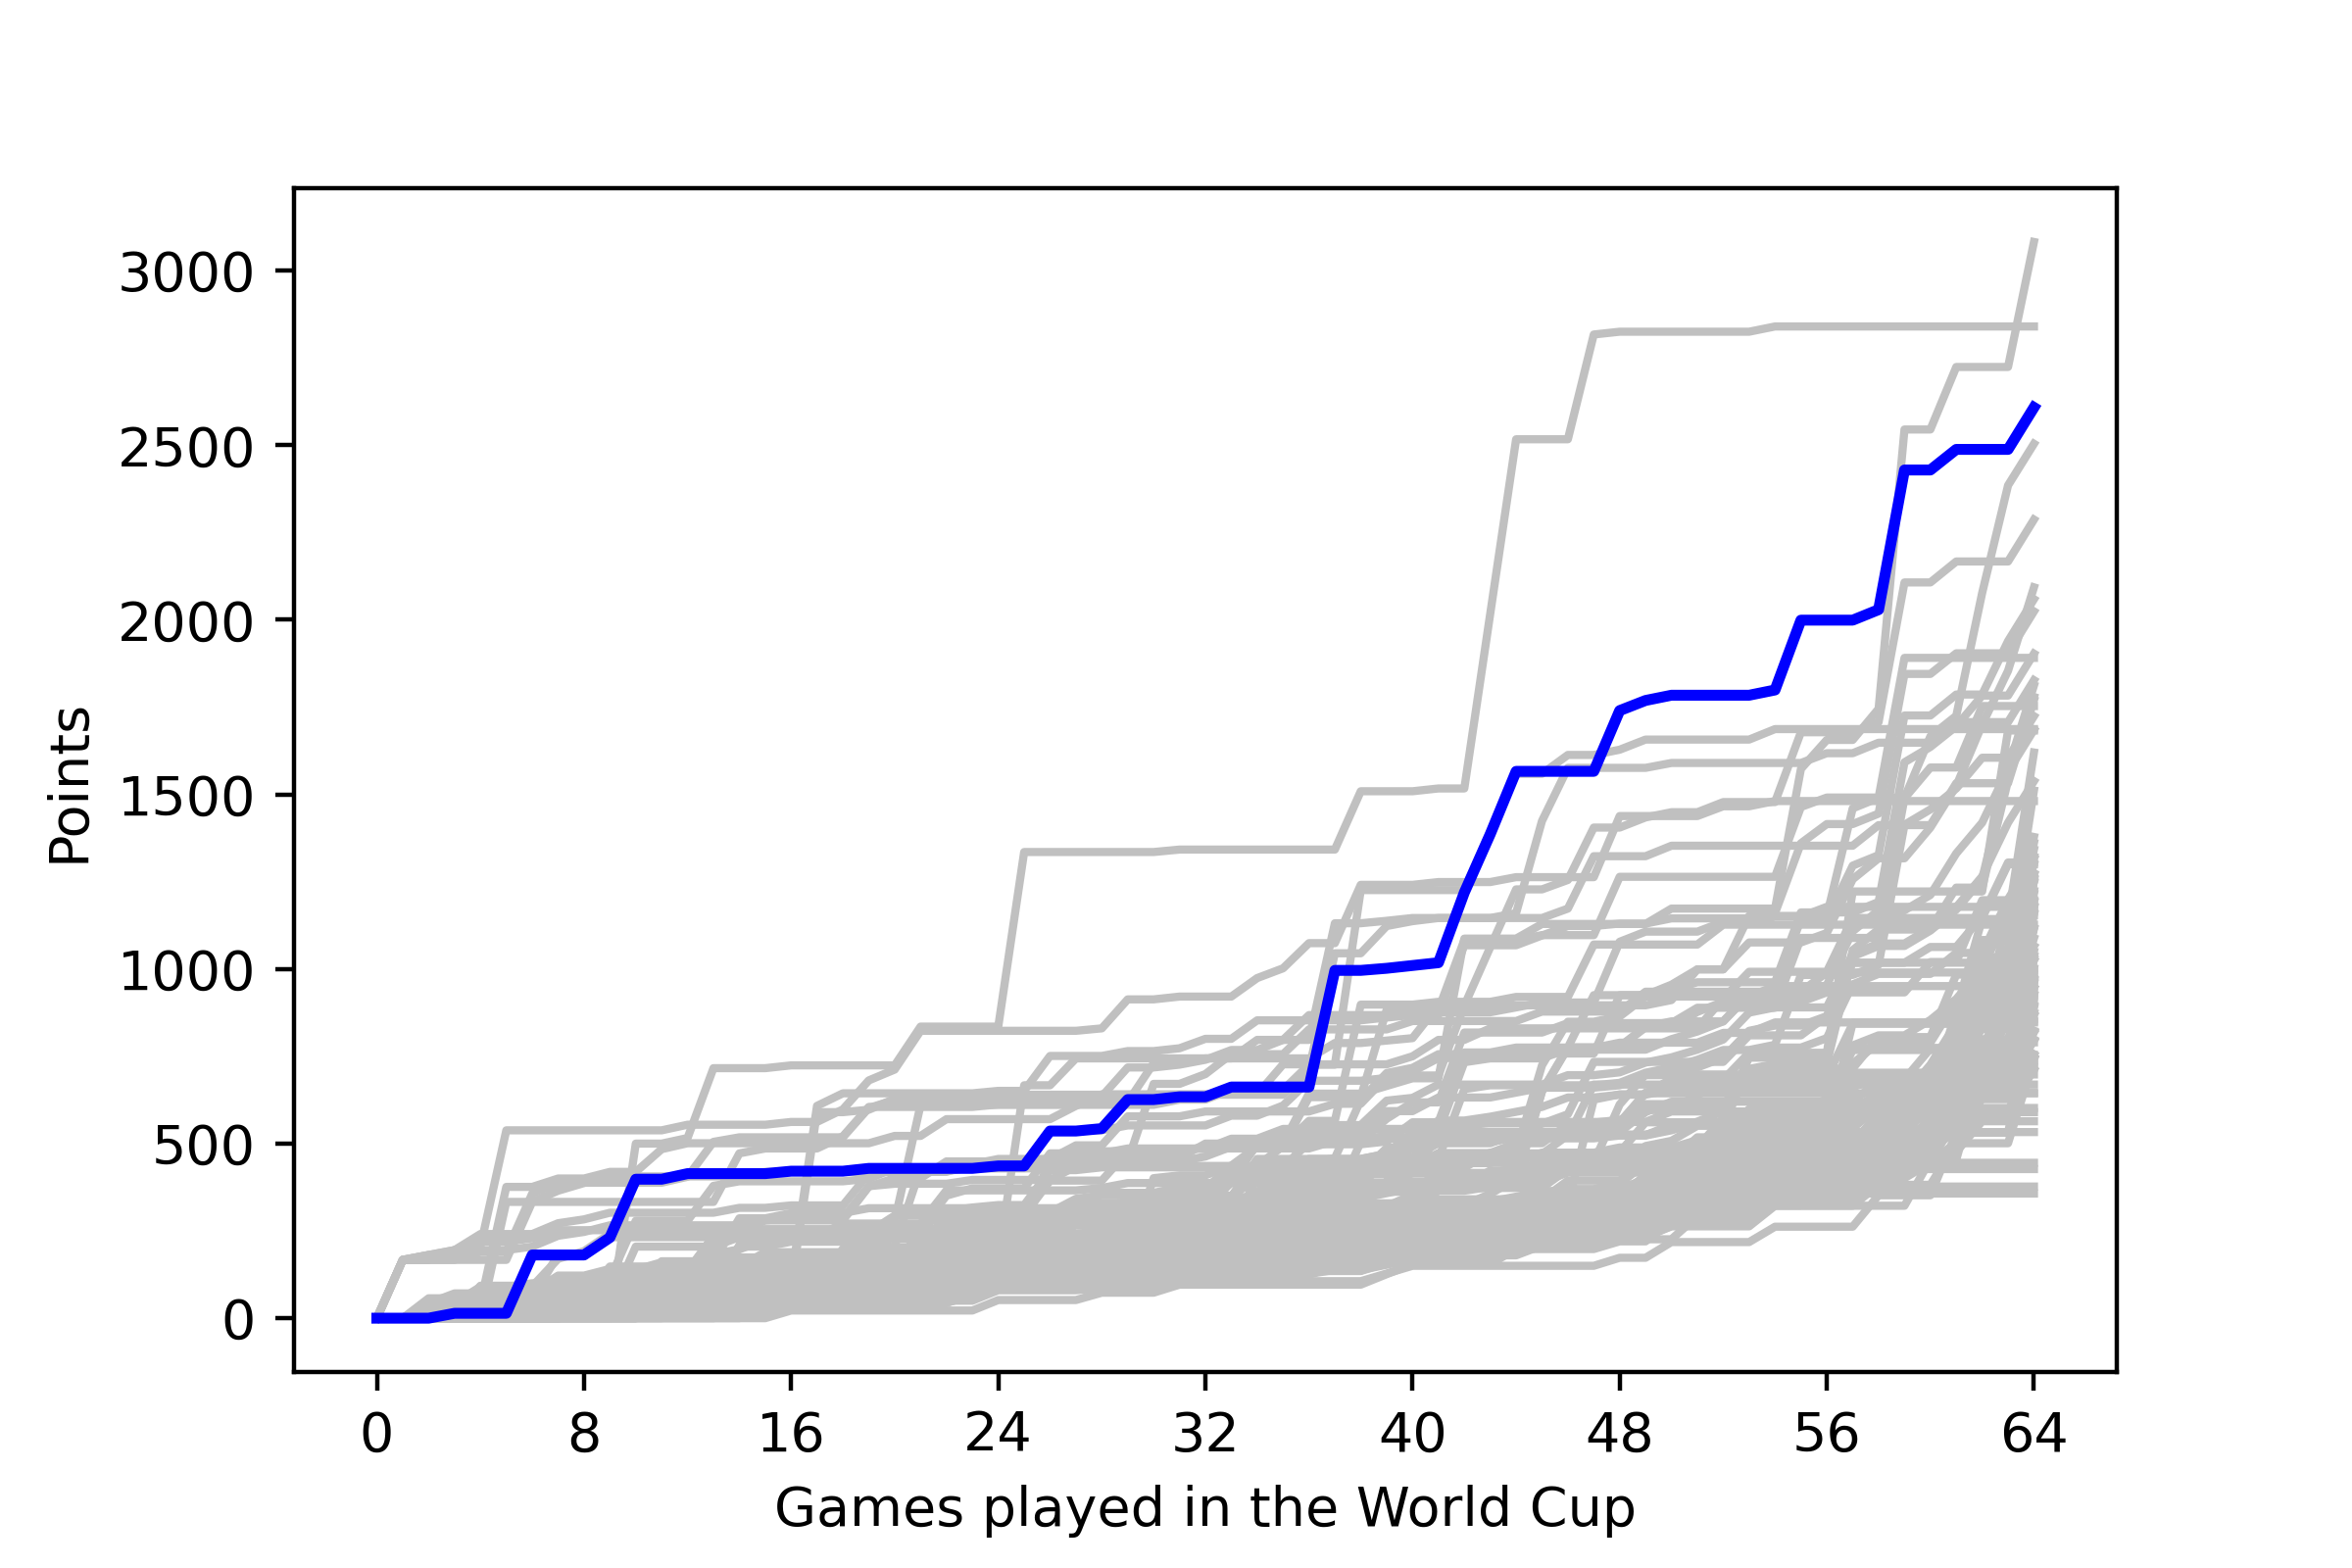

Source data for this figure (header and first rows):
, <b>Team</b>, <b>Points</b>
1, <span style="color: gold;"><b>ARGENTINA<…, 246
2, <span style="-webkit-text-decoration: li…, 25
3, <span style="-webkit-text-decoration: li…, 37
4, <span style="-webkit-text-decoration: li…, 250
5, <span style="-webkit-text-decoration: li…, 0
6, <span style="-webkit-text-decoration: li…, 21
7, <span style="-webkit-text-decoration: li…, 500
8, <span style="-webkit-text-decoration: li…, 950
9, <span style="-webkit-text-decoration: li…, 79
10, <span style="-webkit-text-decoration: li…, 500
